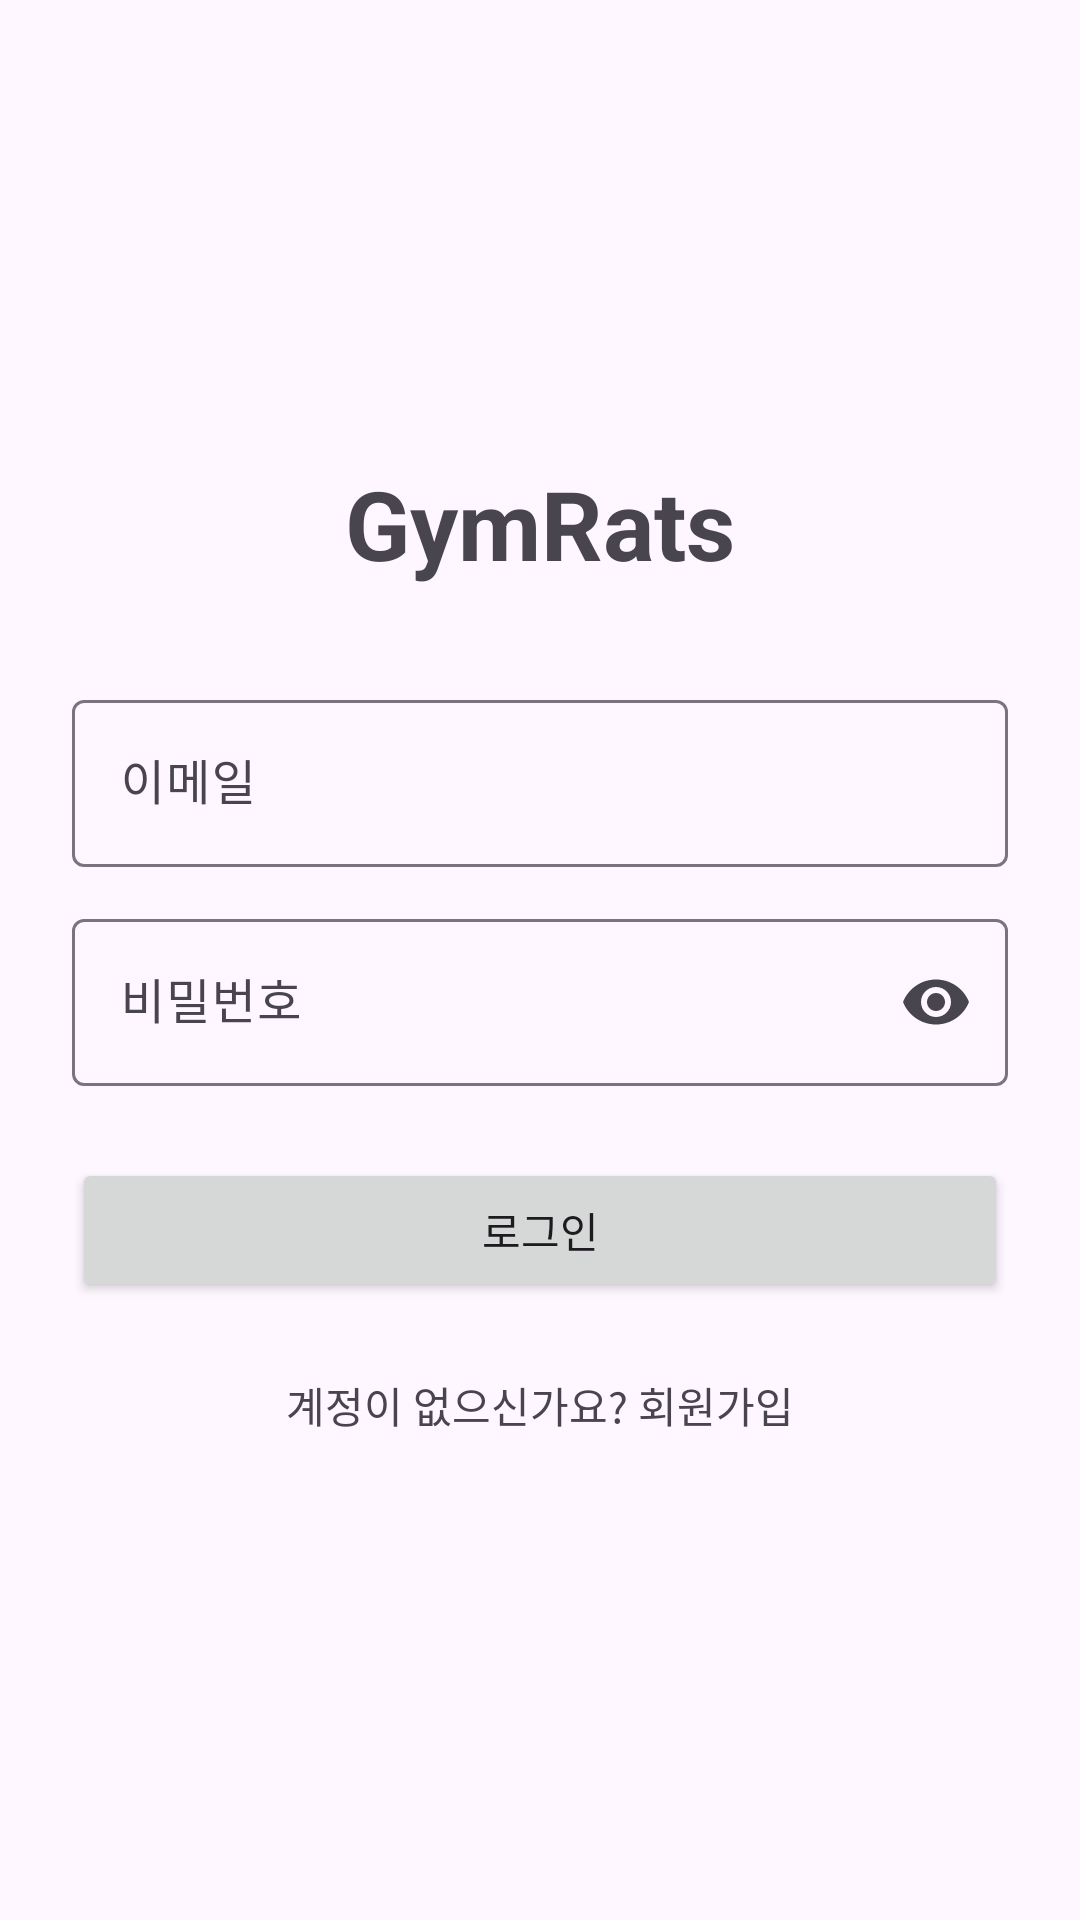

Layout XML and referenced resources for this Android screen:
<!-- AndroidManifest.xml: application theme Theme.GymRats -->
<!-- res/layout/activity_login.xml -->
<?xml version="1.0" encoding="utf-8"?>
<LinearLayout
    xmlns:android="http://schemas.android.com/apk/res/android"
    xmlns:app="http://schemas.android.com/apk/res-auto"
    android:layout_width="match_parent"
    android:layout_height="match_parent"
    android:gravity="center"
    android:orientation="vertical"
    android:padding="24dp">

    <TextView
        android:layout_width="wrap_content"
        android:layout_height="wrap_content"
        android:layout_marginBottom="32dp"
        android:text="GymRats"
        android:textSize="32sp"
        android:textStyle="bold" />

    <com.google.android.material.textfield.TextInputLayout
        android:layout_width="match_parent"
        android:layout_height="wrap_content"
        android:hint="이메일">

        <com.google.android.material.textfield.TextInputEditText
            android:id="@+id/editEmail"
            android:layout_width="match_parent"
            android:layout_height="wrap_content"
            android:inputType="textEmailAddress" />

    </com.google.android.material.textfield.TextInputLayout>

    <com.google.android.material.textfield.TextInputLayout
        android:layout_width="match_parent"
        android:layout_height="wrap_content"
        android:layout_marginTop="12dp"
        android:hint="비밀번호"
        app:endIconMode="password_toggle">

        <com.google.android.material.textfield.TextInputEditText
            android:id="@+id/editPassword"
            android:layout_width="match_parent"
            android:layout_height="wrap_content"
            android:inputType="textPassword" />

    </com.google.android.material.textfield.TextInputLayout>

    <Button
        android:id="@+id/btnLogin"
        android:layout_width="match_parent"
        android:layout_height="wrap_content"
        android:layout_marginTop="24dp"
        android:text="로그인" />

    <ProgressBar
        android:id="@+id/progressBar"
        android:layout_width="wrap_content"
        android:layout_height="wrap_content"
        android:layout_marginTop="12dp"
        android:visibility="gone" />

    <TextView
        android:id="@+id/textGoSignUp"
        android:layout_width="wrap_content"
        android:layout_height="wrap_content"
        android:layout_marginTop="16dp"
        android:padding="8dp"
        android:text="계정이 없으신가요? 회원가입"
        android:background="?attr/selectableItemBackground"/>
        

</LinearLayout>
<!-- resources referenced by this layout -->
<resources>
  <style name="Theme.GymRats" parent="Base.Theme.GymRats" />
  <style name="Base.Theme.GymRats" parent="Theme.Material3.DayNight.NoActionBar">
          
          
      </style>
</resources>
